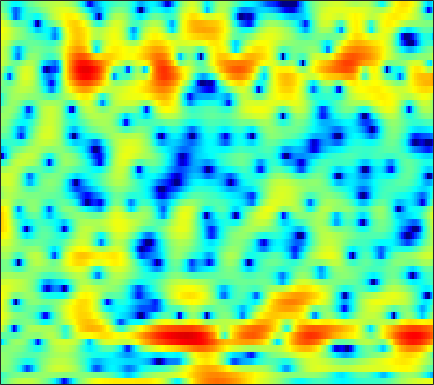

Values plotted in this chart, from the file beside it:
-2.6883, -1.9004, -1.0019, -0.19736, 0.32933, 0.92129, 1.4217, 1.7256, 2.0639, 2.3043, 2.4636, 2.524, 2.5243, 2.4272, 2.3015, 2.0774, 1.7244, 1.4327, 0.95258, 0.37184, -0.31705, -0.92067, -1.8538, -2.9789
-3.129, -2.601, -1.977, -1.459, -1.135, -0.7957, -0.5421, -0.3893, -0.2435, -0.1368, -0.05014, 0.009964, 0.09862, 0.1993, 0.2852, 0.4083, 0.5336, 0.621, 0.7264, 0.8026, 0.8375, 0.8439, 0.8141, 0.7469
0.3741, 0.3508, 0.2142, -0.05829, -0.3777, -0.9734, -1.804, -2.62, -4.013, -5.88, -8.407, -10.73, -13.38, -12.19, -9.67, -6.614, -4.25, -2.84, -1.321, -0.1287, 0.8098, 1.38, 1.991, 2.46
0.7822, 0.6912, 0.4886, 0.1887, -0.09885, -0.5869, -1.177, -1.683, -2.425, -3.187, -3.912, -4.341, -4.627, -4.528, -4.191, -3.503, -2.655, -1.997, -1.146, -0.3653, 0.3223, 0.7758, 1.295, 1.718
0.6926, 0.5949, 0.4471, 0.2722, 0.1195, -0.1154, -0.3853, -0.599, -0.9019, -1.203, -1.483, -1.664, -1.838, -1.941, -1.958, -1.886, -1.708, -1.521, -1.18, -0.7812, -0.3454, -0.01013, 0.4295, 0.8277
0.00288, -0.01598, 0.05592, 0.1807, 0.2711, 0.3556, 0.3593, 0.2956, 0.1142, -0.194, -0.6156, -1.032, -1.692, -2.466, -3.071, -3.801, -4.292, -4.368, -3.97, -3.103, -2.036, -1.227, -0.2001, 0.6846
-7.941, -5.447, -2.958, -1.291, -0.442, 0.3355, 0.815, 1.011, 1.102, 0.955, 0.5657, 0.08382, -0.8543, -2.281, -3.792, -6.698, -11.46, -15.36, -11.42, -6.361, -3.068, -1.339, 0.3492, 1.519
-1.385, -1.423, -1.44, -1.595, -1.784, -2.051, -2.103, -1.877, -1.312, -0.5794, 0.03715, 0.392, 0.6354, 0.6159, 0.5391, 0.3394, 0.2343, 0.2376, 0.4516, 0.8469, 1.35, 1.693, 2.02, 2.113
3.204, 2.109, 0.3092, -2.07, -4.51, -9.539, -16.59, -12.73, -6.885, -3.538, -1.425, -0.3543, 0.6304, 1.229, 1.478, 1.644, 1.676, 1.644, 1.591, 1.575, 1.55, 1.558, 1.535, 1.434
4.487, 3.737, 2.667, 1.569, 0.7815, -0.1015, -0.6855, -0.8835, -0.8467, -0.6334, -0.3725, -0.2109, -0.1443, -0.2293, -0.4483, -0.9413, -1.672, -2.364, -3.454, -4.515, -5.151, -5.085, -4.305, -3.138
4.682, 4.12, 3.319, 2.506, 1.928, 1.215, 0.6224, 0.2789, -0.05302, -0.2585, -0.4068, -0.528, -0.7644, -1.157, -1.609, -2.46, -3.702, -4.984, -7.375, -10.9, -15.46, -15.34, -10.49, -6.583
4.314, 3.583, 2.426, 1.074, -0.02513, -1.457, -2.625, -3.12, -3.162, -2.707, -2.094, -1.661, -1.249, -1.043, -1.046, -1.221, -1.619, -1.974, -2.513, -2.954, -3.157, -3.08, -2.631, -1.916
4.683, 3.84, 2.332, 0.2492, -1.85, -5.896, -13.22, -21.31, -10.72, -5.734, -3.03, -1.721, -0.5724, 0.0676, 0.3236, 0.4219, 0.3265, 0.1684, -0.09825, -0.3743, -0.5943, -0.693, -0.7082, -0.5941
4.978, 4.548, 3.783, 2.825, 2.026, 0.9779, 0.1446, -0.2055, -0.2488, 0.04362, 0.4512, 0.7181, 0.9194, 0.9156, 0.762, 0.3455, -0.2808, -0.8833, -1.81, -2.785, -3.671, -4.181, -4.578, -4.72
4.207, 4.161, 3.994, 3.742, 3.518, 3.195, 2.886, 2.68, 2.43, 2.199, 1.952, 1.719, 1.305, 0.7228, 0.1449, -0.8859, -2.262, -3.609, -5.939, -9.207, -13.92, -18.02, -17.19, -13.22
2.886, 3.038, 3.149, 3.164, 3.128, 3.031, 2.888, 2.756, 2.561, 2.335, 2.053, 1.794, 1.366, 0.8014, 0.2589, -0.6411, -1.792, -2.836, -4.489, -6.377, -8.204, -9.147, -9.364, -8.666
0.9374, 1.199, 1.416, 1.494, 1.474, 1.377, 1.244, 1.145, 1.038, 0.9706, 0.9368, 0.9178, 0.8618, 0.7371, 0.5819, 0.2724, -0.152, -0.5414, -1.102, -1.67, -2.159, -2.432, -2.635, -2.648
-0.9272, -0.5595, -0.3628, -0.4941, -0.7911, -1.392, -2.101, -2.565, -2.849, -2.586, -1.895, -1.263, -0.4523, 0.2026, 0.5603, 0.8663, 0.9836, 0.9625, 0.8295, 0.6155, 0.3626, 0.1876, 0.005496, -0.07797
-0.9004, -0.4245, -0.2962, -0.7712, -1.57, -3.392, -6.535, -10.59, -21.47, -12, -6.022, -3.394, -1.067, 0.4594, 1.237, 1.9, 2.22, 2.278, 2.124, 1.752, 1.201, 0.7079, 0.006111, -0.5778
0.8238, 1.223, 1.368, 1.1, 0.639, -0.2971, -1.446, -2.254, -2.805, -2.429, -1.37, -0.4592, 0.6626, 1.548, 2.033, 2.42, 2.521, 2.405, 1.974, 1.2, 0.001931, -1.257, -3.616, -7.204
1.978, 2.161, 2.215, 2.067, 1.847, 1.459, 1.022, 0.7174, 0.4021, 0.238, 0.2304, 0.3021, 0.4651, 0.636, 0.7368, 0.801, 0.7306, 0.5617, 0.1568, -0.4989, -1.434, -2.352, -3.819, -5.409
3.593, 3.546, 3.351, 3.002, 2.65, 2.085, 1.435, 0.9176, 0.2188, -0.4284, -0.9629, -1.247, -1.453, -1.472, -1.4, -1.237, -1.084, -1.026, -1.048, -1.224, -1.54, -1.845, -2.3, -2.721
5.709, 5.448, 4.949, 4.276, 3.651, 2.647, 1.441, 0.394, -1.187, -2.953, -4.737, -5.822, -6.401, -5.819, -4.962, -3.773, -2.76, -2.193, -1.677, -1.408, -1.37, -1.459, -1.725, -2.136
7.104, 6.677, 5.932, 4.983, 4.129, 2.785, 1.169, -0.2604, -2.575, -5.6, -10.06, -15.58, -20.83, -12.09, -8.564, -5.657, -3.853, -2.945, -2.183, -1.796, -1.705, -1.812, -2.153, -2.731
7.228, 6.687, 5.768, 4.613, 3.602, 2.083, 0.4413, -0.8083, -2.421, -3.878, -5.047, -5.594, -5.745, -5.228, -4.614, -3.744, -3.074, -2.736, -2.565, -2.681, -2.994, -3.289, -3.717, -4.125
7.269, 6.705, 5.668, 4.255, 2.92, 0.7488, -1.832, -3.849, -5.813, -5.952, -4.843, -3.896, -2.817, -1.996, -1.558, -1.246, -1.28, -1.574, -2.353, -3.631, -5.394, -6.848, -8.133, -7.733
6.197, 5.907, 5.166, 3.957, 2.677, 0.3452, -2.998, -6.411, -10.97, -8.662, -4.857, -2.892, -1.13, -0.06971, 0.3809, 0.5787, 0.3392, -0.1704, -1.342, -3.211, -6.052, -9.148, -13.45, -10.89
2.687, 2.996, 3.042, 2.709, 2.243, 1.396, 0.4333, -0.2352, -0.8536, -1.013, -0.7851, -0.4821, -0.0575, 0.2706, 0.4072, 0.4272, 0.2354, -0.03547, -0.5769, -1.294, -2.07, -2.577, -2.979, -2.957
0.5782, 1.266, 1.812, 2.021, 1.998, 1.795, 1.465, 1.17, 0.7845, 0.4429, 0.178, 0.02638, -0.1142, -0.1924, -0.2247, -0.251, -0.274, -0.3052, -0.3816, -0.502, -0.6561, -0.7632, -0.8904, -1.007
1.251, 1.771, 2.238, 2.455, 2.467, 2.302, 1.95, 1.579, 0.9674, 0.2492, -0.5163, -1.068, -1.674, -2.016, -2.052, -1.853, -1.47, -1.149, -0.7428, -0.41, -0.1749, -0.07137, -0.04045, -0.1224
2.755, 3.029, 3.26, 3.315, 3.229, 2.926, 2.378, 1.792, 0.7242, -0.7187, -2.624, -4.381, -6.975, -8.681, -8.243, -6.197, -4.131, -2.887, -1.629, -0.7428, -0.145, 0.1411, 0.3542, 0.3962
3.014, 3.164, 3.298, 3.332, 3.266, 3.019, 2.542, 1.992, 0.9452, -0.5532, -2.666, -4.78, -8.457, -11.54, -10.47, -7.159, -4.616, -3.275, -2.042, -1.273, -0.8154, -0.589, -0.3741, -0.2271
1.167, 1.328, 1.635, 1.982, 2.213, 2.415, 2.445, 2.325, 1.968, 1.383, 0.6146, -0.02472, -0.8208, -1.38, -1.572, -1.579, -1.496, -1.488, -1.663, -2.092, -2.686, -3.104, -3.366, -3.105
-4.327, -3.857, -2.554, -1.055, -0.02747, 1.094, 1.907, 2.333, 2.678, 2.807, 2.774, 2.666, 2.446, 2.155, 1.885, 1.428, 0.8058, 0.1497, -1.117, -3.037, -6.026, -9.572, -16.75, -12.25
-35.81, -16.42, -8.885, -4.957, -2.975, -1.067, 0.2699, 1.01, 1.729, 2.225, 2.549, 2.703, 2.797, 2.772, 2.661, 2.366, 1.859, 1.31, 0.3193, -1.003, -2.641, -3.909, -4.993, -4.628
-8.16, -7.486, -6.082, -4.569, -3.549, -2.431, -1.572, -1.071, -0.5186, -0.03973, 0.4076, 0.7357, 1.15, 1.51, 1.725, 1.905, 1.934, 1.859, 1.633, 1.291, 0.9027, 0.6427, 0.3839, 0.2858
-4.265, -3.892, -3.493, -3.219, -3.119, -3.155, -3.369, -3.6, -3.853, -3.826, -3.336, -2.692, -1.626, -0.5363, 0.2076, 1.055, 1.721, 2.095, 2.434, 2.617, 2.676, 2.652, 2.545, 2.346
-1.597, -1.584, -1.768, -2.214, -2.769, -3.879, -5.577, -7.382, -10.83, -14.75, -12.79, -9.31, -5.666, -3.051, -1.544, 0.03221, 1.243, 1.952, 2.677, 3.187, 3.492, 3.591, 3.571, 3.365
0.03218, -0.1863, -0.6408, -1.336, -2.053, -3.317, -4.995, -6.557, -8.892, -10.58, -9.977, -8.358, -5.98, -3.882, -2.518, -0.9557, 0.3376, 1.155, 2.061, 2.749, 3.214, 3.423, 3.502, 3.364
0.8277, 0.6097, 0.2115, -0.3431, -0.8665, -1.713, -2.685, -3.451, -4.412, -5.162, -5.532, -5.508, -5.096, -4.273, -3.455, -2.205, -0.9164, -0.01341, 1.061, 1.912, 2.535, 2.854, 3.057, 3.017
1.073, 1.042, 0.9131, 0.6566, 0.3603, -0.1983, -0.9648, -1.677, -2.826, -4.217, -5.878, -7.21, -8.637, -8.456, -7.125, -4.753, -2.525, -1.109, 0.4036, 1.539, 2.346, 2.743, 3.044, 3.078
-0.2495, 0.1988, 0.6807, 0.9588, 0.9973, 0.8124, 0.3199, -0.2779, -1.43, -3.106, -5.578, -8.286, -13.65, -14.74, -10.2, -5.689, -2.722, -1.113, 0.4529, 1.566, 2.322, 2.684, 2.952, 2.998
-4.002, -2.395, -0.8435, 0.1621, 0.6341, 0.9469, 0.9509, 0.7625, 0.2727, -0.4638, -1.325, -1.98, -2.608, -2.674, -2.345, -1.585, -0.7145, -0.126, 0.5074, 0.9552, 1.223, 1.356, 1.421, 1.42
-4.222, -2.724, -1.215, -0.1416, 0.4463, 0.9892, 1.31, 1.434, 1.459, 1.362, 1.178, 1.025, 0.8297, 0.6467, 0.5538, 0.4442, 0.2785, 0.09985, -0.2127, -0.6543, -1.189, -1.593, -2.022, -2.206
-1.103, -0.7929, -0.3649, 0.08205, 0.4254, 0.9018, 1.359, 1.675, 2.034, 2.298, 2.412, 2.417, 2.293, 2.014, 1.703, 1.147, 0.3993, -0.2951, -1.458, -2.909, -4.708, -6.414, -8.921, -10.82
0.2263, -0.3359, -1.061, -1.532, -1.526, -0.9547, 0.04607, 0.8542, 1.824, 2.558, 3.034, 3.187, 3.14, 2.836, 2.389, 1.519, 0.3618, -0.719, -2.461, -4.492, -6.929, -9.079, -12.48, -15.73
0.4686, -1.251, -4.669, -10.35, -13.31, -7.377, -2.856, -0.6374, 1.405, 2.718, 3.537, 3.856, 3.933, 3.604, 3.1, 2.043, 0.5256, -0.9477, -3.228, -5.957, -8.52, -9.987, -10.95, -10.66
1.923, 0.7487, -1.219, -3.131, -3.741, -2.899, -1.193, 0.03504, 1.384, 2.429, 3.143, 3.505, 3.679, 3.418, 2.966, 1.934, 0.3075, -1.351, -4.483, -9.109, -17.34, -37.88, -18.8, -14.72
3.121, 2.624, 1.782, 0.8797, 0.2415, -0.4617, -0.9104, -1.043, -0.8367, -0.1504, 0.6715, 1.248, 1.82, 2.041, 1.928, 1.402, 0.4004, -0.6428, -2.446, -4.688, -6.754, -8.044, -9.002, -9.647
3.227, 2.779, 1.865, 0.5709, -0.705, -2.978, -6.14, -9.028, -10.84, -7.654, -4.292, -2.502, -0.8674, 0.1355, 0.5101, 0.6289, 0.3874, 0.01321, -0.6036, -1.37, -2.108, -2.549, -2.963, -3.044
3.146, 2.688, 1.778, 0.4874, -0.7685, -2.898, -5.589, -7.731, -8.968, -7.228, -4.901, -3.447, -2.024, -1.116, -0.6787, -0.3883, -0.3392, -0.4304, -0.6767, -0.9219, -1.235, -1.381, -1.488, -1.377
3.711, 3.373, 2.743, 1.92, 1.214, 0.2145, -0.7687, -1.362, -1.844, -1.962, -1.796, -1.606, -1.355, -1.194, -1.14, -1.155, -1.266, -1.391, -1.635, -1.915, -2.219, -2.49, -2.8, -3.002
4.553, 4.315, 3.872, 3.307, 2.828, 2.16, 1.522, 1.083, 0.555, 0.09088, -0.3077, -0.605, -1.034, -1.5, -1.898, -2.423, -2.896, -3.174, -3.425, -3.729, -4.095, -4.603, -5.672, -7.454
4.944, 4.686, 4.201, 3.599, 3.09, 2.39, 1.729, 1.26, 0.6843, 0.1512, -0.4336, -0.9453, -1.817, -2.976, -4.066, -5.744, -7.248, -7.771, -7.32, -6.263, -5.496, -5.254, -5.653, -6.882
4.154, 3.738, 2.95, 1.936, 1.078, -0.09295, -1.117, -1.639, -1.962, -2.028, -2.123, -2.349, -3.024, -4.351, -5.92, -9.377, -16.3, -24.05, -12.92, -7.712, -4.877, -3.514, -2.339, -1.552
1.983, 1.373, 0.1408, -1.671, -3.49, -6.713, -10.68, -12.18, -9.84, -6.991, -5.084, -4.234, -3.696, -3.716, -4.005, -4.601, -5.078, -5.054, -4.309, -3.039, -1.661, -0.73, 0.359, 1.269
-0.1237, -0.7037, -1.878, -3.571, -5.235, -7.987, -10.98, -11.95, -10.22, -7.668, -5.631, -4.485, -3.398, -2.668, -2.303, -1.919, -1.563, -1.254, -0.7676, -0.1633, 0.4713, 0.9559, 1.576, 2.153
-0.9014, -1.34, -2.142, -3.106, -3.872, -4.797, -5.397, -5.514, -5.221, -4.507, -3.63, -2.962, -2.133, -1.432, -0.9882, -0.4947, -0.07597, 0.2102, 0.5669, 0.8996, 1.233, 1.477, 1.792, 2.077
